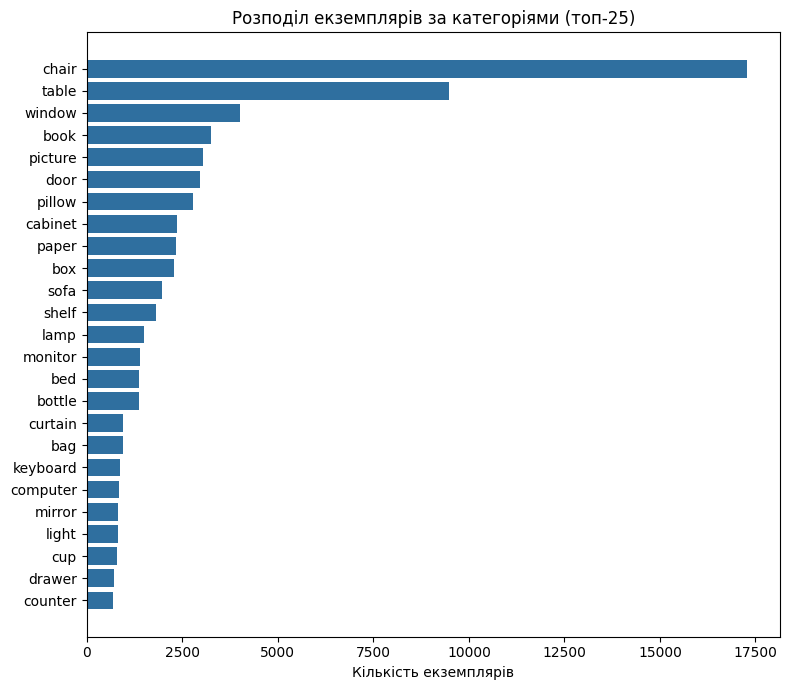

The table this chart was drawn from, first rows:
category, n_instances, n_images, median_area, share_%
chair, 17274, 5687, 6743, 13.64
table, 9484, 5612, 13990, 7.49
window, 4015, 2684, 10673, 3.17
book, 3257, 1330, 1532, 2.57
picture, 3048, 1383, 1983, 2.41
door, 2975, 2363, 11149, 2.35
pillow, 2784, 1221, 3476, 2.2
cabinet, 2351, 1358, 11303, 1.86
paper, 2324, 1427, 1692, 1.84
box, 2294, 1398, 2462, 1.81
sofa, 1965, 1215, 17618, 1.55
shelf, 1817, 1227, 7035, 1.44
lamp, 1486, 1098, 2318, 1.17
monitor, 1392, 839, 5160, 1.1
bed, 1361, 1053, 42650, 1.08
bottle, 1358, 756, 941.0, 1.07
curtain, 953, 741, 14399, 0.75
bag, 943, 723, 2646, 0.74
keyboard, 868, 651, 1872, 0.69
computer, 839, 540, 4976, 0.66
mirror, 826, 679, 10286, 0.65
light, 819, 510, 967.0, 0.65
cup, 804, 579, 885.0, 0.64
drawer, 702, 356, 4428, 0.55
counter, 676, 556, 7856, 0.53
sign, 670, 477, 2132, 0.53
dresser, 585, 433, 16749, 0.46
sink, 555, 494, 6490, 0.44
bookshelf, 533, 395, 10090, 0.42
clothes, 523, 303, 3503, 0.41
towel, 511, 374, 4493, 0.4
plant, 493, 408, 4000, 0.39
whiteboard, 463, 407, 22692, 0.37
trashcan, 461, 402, 6253, 0.36
blinds, 443, 340, 13201, 0.35
garbage bin, 441, 338, 2857, 0.35
carpet, 434, 345, 32834, 0.34
mouse, 426, 375, 458.5, 0.34
cupboard, 422, 307, 16792, 0.33
television, 413, 385, 10420, 0.33
poster, 400, 243, 4920, 0.32
outlet, 393, 333, 537.0, 0.31
stool, 391, 268, 4742, 0.31
person, 377, 258, 2085, 0.3
board, 375, 319, 13120, 0.3
bowl, 358, 270, 1163, 0.28
pillar, 349, 272, 7573, 0.28
nightstand, 348, 303, 5676, 0.27
faucet, 346, 266, 872.0, 0.27
rug, 345, 305, 19830, 0.27
printer, 332, 288, 7261, 0.26
basket, 325, 268, 3324, 0.26
blanket, 320, 247, 10484, 0.25
glass, 301, 223, 3300, 0.24
pricetag, 291, 141, 1007, 0.23
stand, 281, 247, 5626, 0.22
painting, 278, 195, 6258, 0.22
cloth, 278, 215, 3714, 0.22
plate, 274, 200, 1132, 0.22
tag, 268, 129, 884.5, 0.21
... 9,406 more rows
